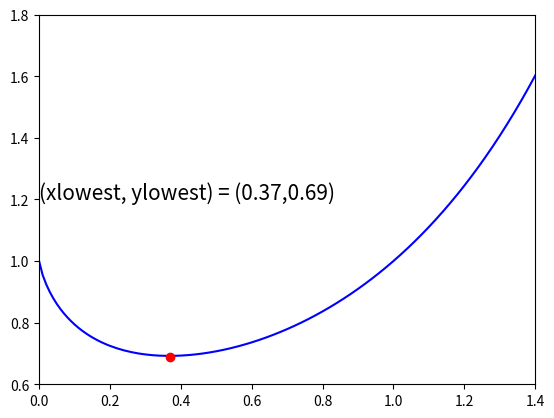

Write Python code to recreate this figure.
import numpy as np
import math
import matplotlib.pyplot as plt

# function to find lowest value in list, because the min function is forbidden apparently
def find_lowest_value(values):
    lowest_pos = 0
    last_lowest_value = 100
    for x in range(0,len(values)):
        if values[x] < last_lowest_value:
            lowest_pos = x
            last_lowest_value = values[x]
    return lowest_pos

# init
x_values = []
y_values = []

# create x and y list
for x in np.arange(0, 1.5, 0.01):
    y = pow(x,x)

    x_values.append(x)
    y_values.append(y)

#lowestposition = y_values.index(min(y_values))
lowestposition = find_lowest_value(y_values)

# round to 2 decimals
lowest_y = round((y_values[lowestposition]),2)
lowest_x = round((x_values[lowestposition]),2)

# plot graph
plt.plot(x_values, y_values, 'b-')
plt.plot(lowest_x, lowest_y, 'ro')
# print xlowest and ylowest because if I print xmin and ymin checkpy starts mutiny about the "min" part
plt.text(0,1.20, "(xlowest, ylowest) = (%s,%s)"%(lowest_x,lowest_y), color = 'black', fontsize = 15) 
plt.axis([0, 1.4, 0.6, 1.8])
plt.show()

# print x an y values
print(lowest_x,lowest_y)




